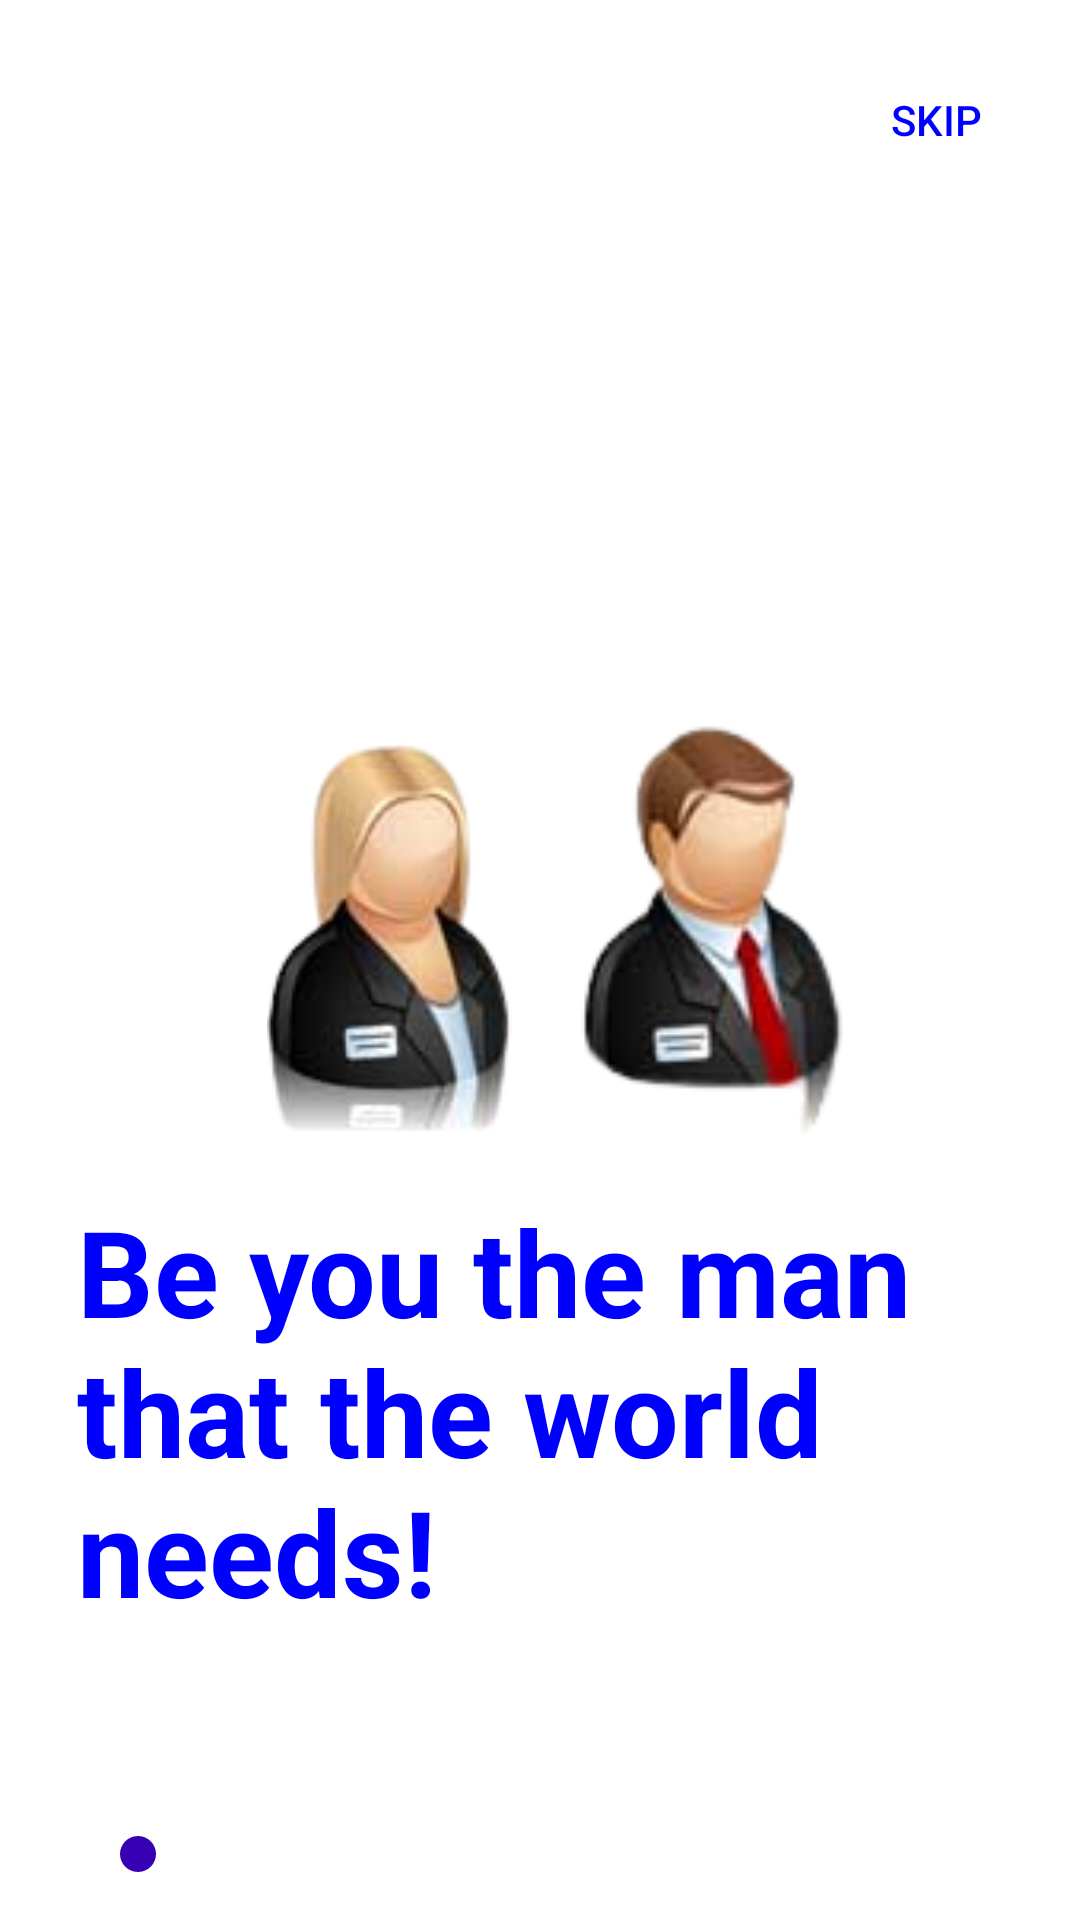

Reconstruct the res/layout file that produces this screen, plus the resources it refers to.
<!-- AndroidManifest.xml: application theme Theme.AndroidAppOnlineVotingSystem -->
<!-- res/layout/fragment_page2.xml -->
<?xml version="1.0" encoding="utf-8"?>
<FrameLayout xmlns:android="http://schemas.android.com/apk/res/android"
    xmlns:app="http://schemas.android.com/apk/res-auto"
    xmlns:tools="http://schemas.android.com/tools"
    android:layout_width="match_parent"
    android:layout_height="match_parent"
    tools:context=".preview.page2">


    <androidx.constraintlayout.widget.ConstraintLayout
        android:layout_width="match_parent"
        android:layout_height="match_parent">

        <Button
            android:id="@+id/skipbutton2"
            android:layout_width="wrap_content"
            android:layout_height="wrap_content"
            android:layout_marginTop="16dp"
            android:layout_marginEnd="4dp"
            android:background="@color/transparent"
            android:text="Skip"
            android:textColor="@color/blue"
            app:layout_constraintEnd_toEndOf="parent"
            app:layout_constraintTop_toTopOf="parent" />

        <ImageView
            android:id="@+id/dot1"
            android:layout_width="wrap_content"
            android:layout_height="wrap_content"
            android:layout_marginStart="28dp"
            android:layout_marginBottom="16dp"
            android:src="@drawable/nonactive_dot"
            app:layout_constraintBottom_toBottomOf="parent"
            app:layout_constraintStart_toStartOf="parent" />

        <ImageView
            android:id="@+id/dot3"
            android:layout_width="wrap_content"
            android:layout_height="wrap_content"
            android:layout_marginStart="12dp"
            android:layout_marginBottom="16dp"
            android:src="@drawable/nonactive_dot"
            app:layout_constraintBottom_toBottomOf="parent"
            app:layout_constraintStart_toEndOf="@+id/dot2" />

        <ImageView
            android:id="@+id/dot2"
            android:layout_width="wrap_content"
            android:layout_height="wrap_content"
            android:layout_marginStart="12dp"
            android:layout_marginBottom="16dp"
            android:src="@drawable/active_dot"
            app:layout_constraintBottom_toBottomOf="parent"
            app:layout_constraintStart_toEndOf="@+id/dot1" />

        <TextView
            android:id="@+id/textView4"
            android:layout_width="309dp"
            android:layout_height="203dp"
            android:layout_marginBottom="24dp"
            android:text="Be you the man that the world needs!"
            android:textColor="@color/blue"
            android:textSize="40dp"
            android:textStyle="bold"
            app:layout_constraintBottom_toTopOf="@+id/dot1"
            app:layout_constraintEnd_toEndOf="parent"
            app:layout_constraintStart_toStartOf="parent" />

        <ImageView
            android:id="@+id/imageView6"
            android:layout_width="108dp"
            android:layout_height="148dp"
            android:layout_marginStart="76dp"
            android:layout_marginBottom="16dp"
            android:src="@drawable/woman"
            app:layout_constraintBottom_toTopOf="@+id/textView4"
            app:layout_constraintEnd_toStartOf="@+id/imageView7"
            app:layout_constraintHorizontal_bias="0.5"
            app:layout_constraintStart_toStartOf="parent" />

        <ImageView
            android:id="@+id/imageView7"
            android:layout_width="99dp"
            android:layout_height="146dp"
            android:layout_marginEnd="64dp"
            android:layout_marginBottom="16dp"
            android:src="@drawable/man"
            app:layout_constraintBottom_toTopOf="@+id/textView4"
            app:layout_constraintEnd_toEndOf="parent"
            app:layout_constraintHorizontal_bias="0.5"
            app:layout_constraintStart_toEndOf="@+id/imageView6" />

    </androidx.constraintlayout.widget.ConstraintLayout>
</FrameLayout>
<!-- resources referenced by this layout -->
<resources>
  <color name="blue">#0000FF</color>
  <color name="transparent">#0000</color>
  <!-- drawable active_dot (drawable) -->
  <?xml version="1.0" encoding="utf-8"?>
  <shape xmlns:android="http://schemas.android.com/apk/res/android"
      android:shape="oval" android:useLevel="true"
      android:dither="true">
  
      <size android:height="12dip" android:width="12dip"/>
  
      <solid android:color="@color/purple_700"/>
  </shape>
  <!-- drawable man: png bitmap (drawable-v24, 13489 bytes) -->
  <!-- drawable woman: png bitmap (drawable-v24, 16961 bytes) -->
  <style name="Theme.AndroidAppOnlineVotingSystem" parent="Theme.MaterialComponents.DayNight.NoActionBar">
          
          <item name="colorPrimary">@color/purple_500</item>
          <item name="colorPrimaryVariant">@color/purple_700</item>
          <item name="colorOnPrimary">@color/white</item>
          
          <item name="colorSecondary">@color/teal_200</item>
          <item name="colorSecondaryVariant">@color/teal_700</item>
          <item name="colorOnSecondary">@color/black</item>
          
          <item name="android:statusBarColor" tools:targetApi="l">?attr/colorPrimaryVariant</item>
          
      </style>
  <color name="purple_700">#FF3700B3</color>
  <color name="purple_500">#FF6200EE</color>
  <color name="white">#FFFFFFFF</color>
  <color name="teal_200">#FF03DAC5</color>
  <color name="teal_700">#FF018786</color>
  <color name="black">#FF000000</color>
</resources>
